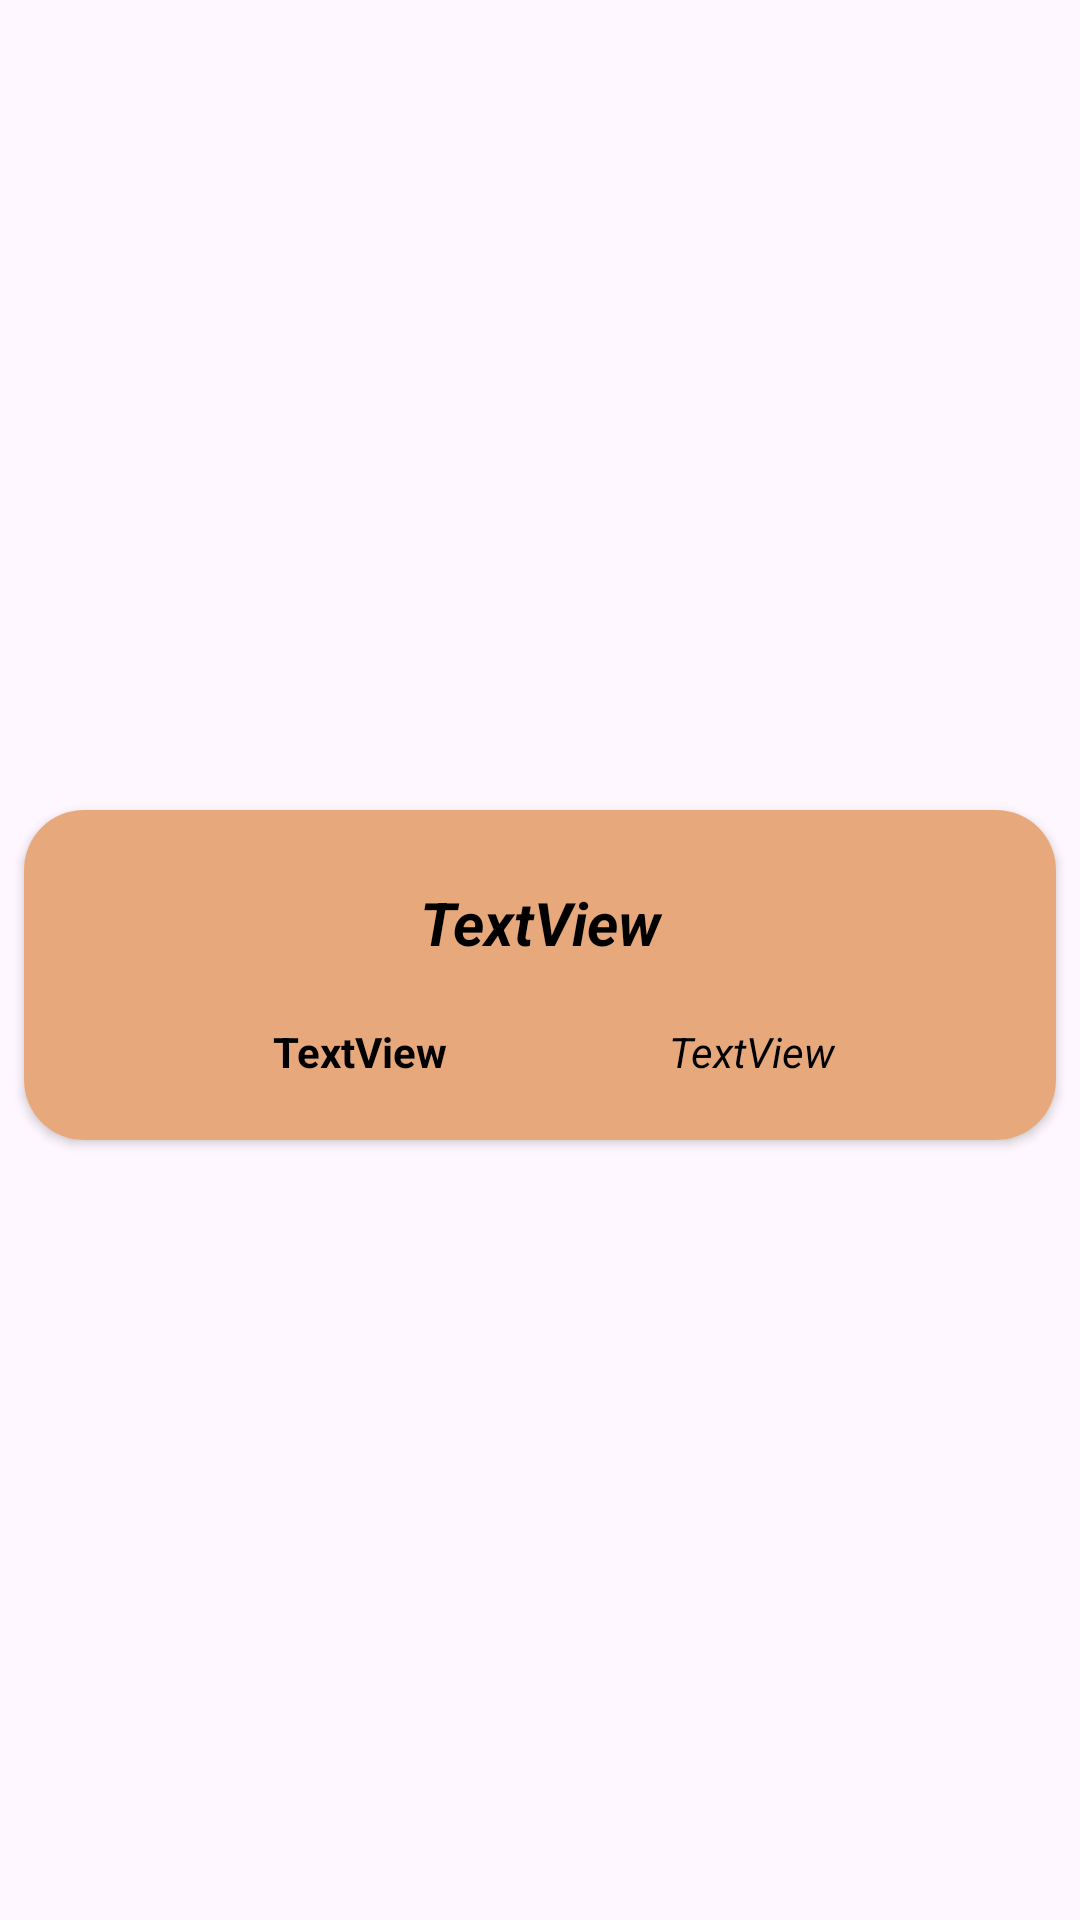

Reconstruct the res/layout file that produces this screen, plus the resources it refers to.
<!-- AndroidManifest.xml: application theme Theme.TechSamajh_demo1 -->
<!-- res/layout/rv_rowevents.xml -->
<?xml version="1.0" encoding="utf-8"?>
<androidx.constraintlayout.widget.ConstraintLayout xmlns:android="http://schemas.android.com/apk/res/android"
    xmlns:app="http://schemas.android.com/apk/res-auto"
    xmlns:tools="http://schemas.android.com/tools"
    android:layout_width="match_parent"
    android:layout_height="wrap_content">

    <androidx.cardview.widget.CardView
        android:layout_width="match_parent"
        android:layout_height="110dp"
        android:layout_marginStart="8dp"
        android:layout_marginTop="15dp"
        android:layout_marginEnd="8dp"
        android:layout_marginBottom="5dp"
        app:cardCornerRadius="20dp"
        app:layout_constraintBottom_toBottomOf="parent"
        app:layout_constraintEnd_toEndOf="parent"
        app:layout_constraintStart_toStartOf="parent"
        app:layout_constraintTop_toTopOf="parent">

        <androidx.constraintlayout.widget.ConstraintLayout
            android:layout_width="match_parent"
            android:layout_height="match_parent"
            android:background="#E7A97C">

            <TextView
                android:id="@+id/eventdate"
                android:layout_width="wrap_content"
                android:layout_height="wrap_content"
                android:text="TextView"
                android:textColor="#000000"
                android:textStyle="italic"
                app:layout_constraintBottom_toBottomOf="parent"
                app:layout_constraintEnd_toEndOf="parent"
                app:layout_constraintStart_toEndOf="@+id/eventloc"
                app:layout_constraintTop_toTopOf="parent"
                app:layout_constraintVertical_bias="0.78" />

            <TextView
                android:id="@+id/eventloc"
                android:layout_width="wrap_content"
                android:layout_height="wrap_content"
                android:layout_marginTop="12dp"
                android:text="TextView"
                android:textColor="#000000"
                android:textStyle="bold"
                app:layout_constraintBottom_toBottomOf="parent"
                app:layout_constraintEnd_toEndOf="parent"
                app:layout_constraintHorizontal_bias="0.291"
                app:layout_constraintStart_toStartOf="parent"
                app:layout_constraintTop_toBottomOf="@+id/eventname"
                app:layout_constraintVertical_bias="0.285" />

            <TextView
                android:id="@+id/eventname"
                android:layout_width="match_parent"
                android:layout_height="wrap_content"
                android:text="TextView"
                android:textAlignment="center"
                android:textColor="#000000"
                android:textSize="20sp"
                android:textStyle="bold|italic"
                app:layout_constraintBottom_toBottomOf="parent"
                app:layout_constraintEnd_toEndOf="parent"
                app:layout_constraintStart_toStartOf="parent"
                app:layout_constraintTop_toTopOf="parent"
                app:layout_constraintVertical_bias="0.29" />

        </androidx.constraintlayout.widget.ConstraintLayout>

    </androidx.cardview.widget.CardView>
</androidx.constraintlayout.widget.ConstraintLayout>
<!-- resources referenced by this layout -->
<resources>
  <style name="Theme.TechSamajh_demo1" parent="Base.Theme.TechSamajh_demo1" />
  <style name="Base.Theme.TechSamajh_demo1" parent="Theme.Material3.DayNight.NoActionBar">
          
          
      </style>
</resources>
